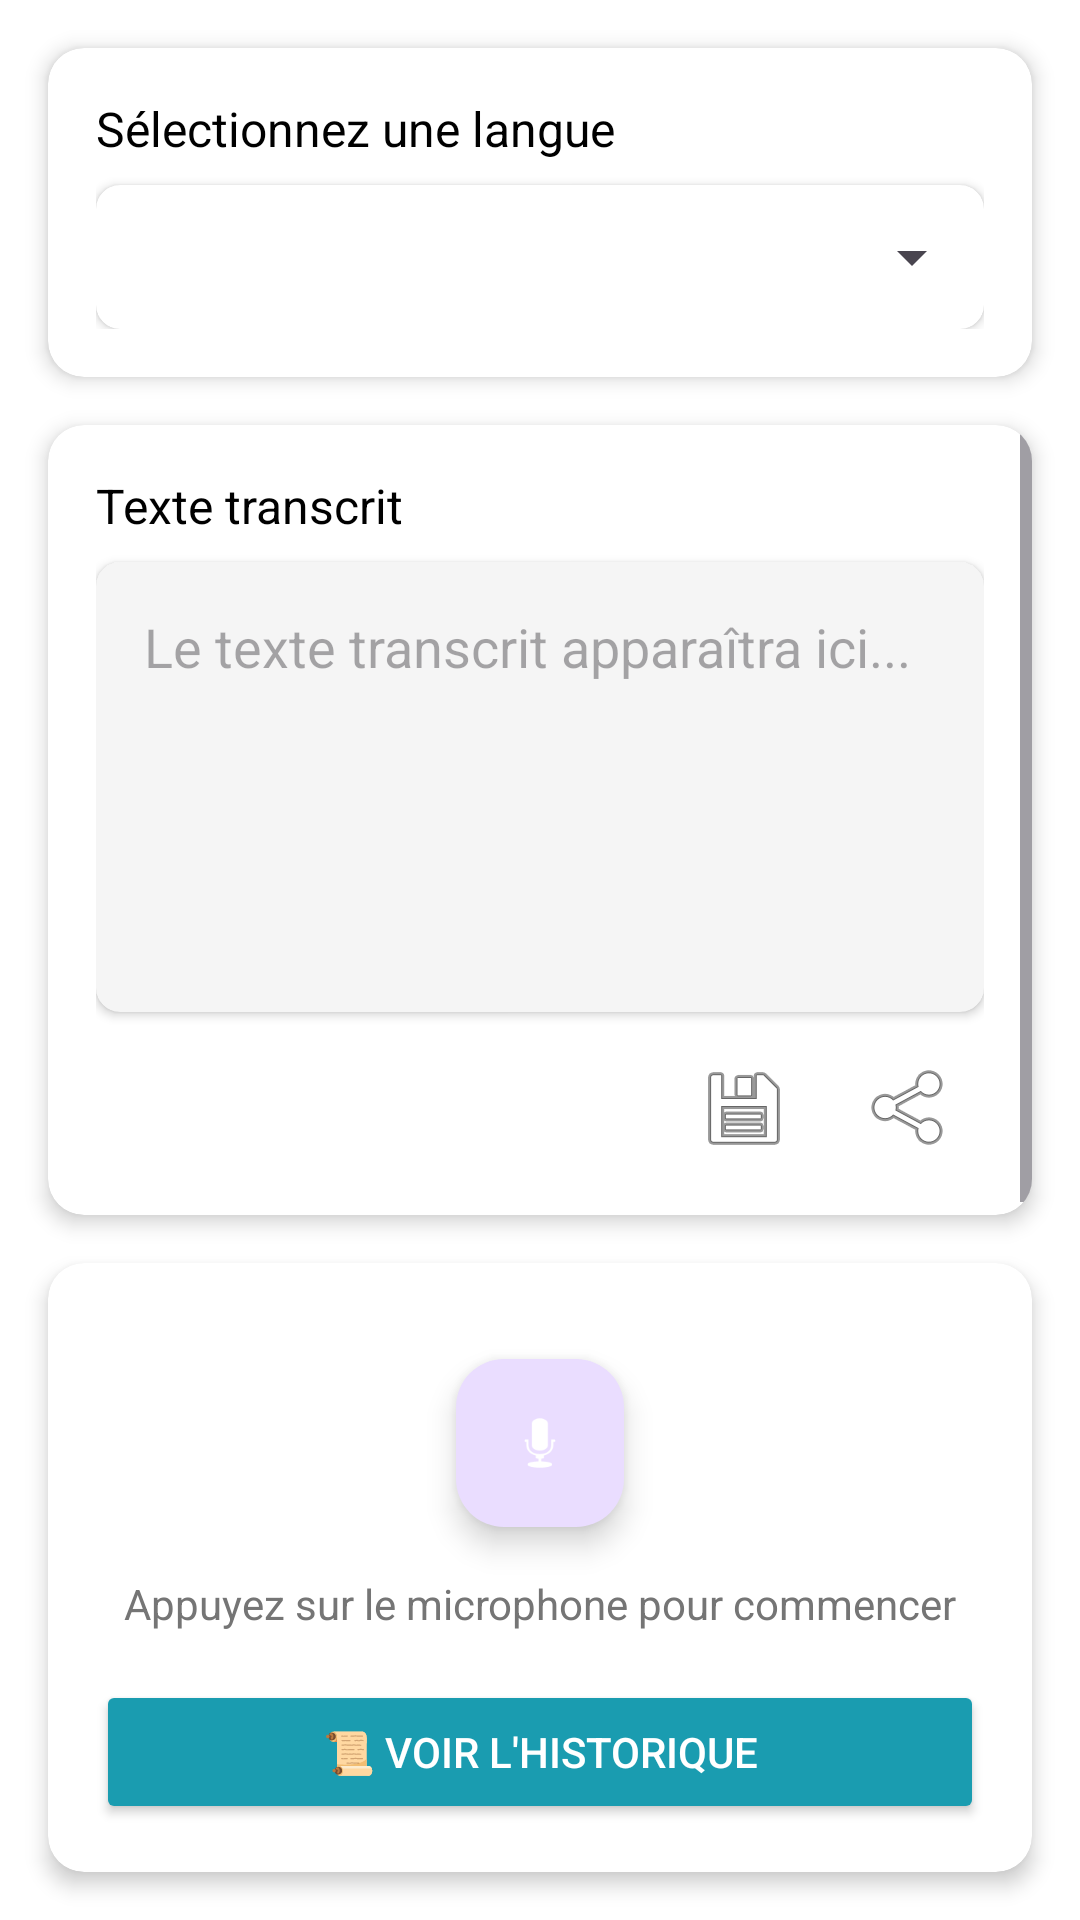

The Android layout XML behind this screen, and the referenced resources:
<!-- AndroidManifest.xml: application theme Theme.Pfa_Project -->
<!-- res/layout/activity_main.xml -->
<?xml version="1.0" encoding="utf-8"?>
<androidx.constraintlayout.widget.ConstraintLayout xmlns:android="http://schemas.android.com/apk/res/android"
    xmlns:app="http://schemas.android.com/apk/res-auto"
    xmlns:tools="http://schemas.android.com/tools"
    android:layout_width="match_parent"
    android:layout_height="match_parent"
    android:background="@android:color/white"
    tools:context=".MainActivity">

    <androidx.cardview.widget.CardView
        android:id="@+id/topCard"
        android:layout_width="0dp"
        android:layout_height="wrap_content"
        android:layout_margin="16dp"
        app:cardCornerRadius="12dp"
        app:cardElevation="4dp"
        app:layout_constraintEnd_toEndOf="parent"
        app:layout_constraintStart_toStartOf="parent"
        app:layout_constraintTop_toTopOf="parent">

        <LinearLayout
            android:layout_width="match_parent"
            android:layout_height="wrap_content"
            android:orientation="vertical"
            android:padding="16dp">

            <TextView
                android:layout_width="match_parent"
                android:layout_height="wrap_content"
                android:text="Sélectionnez une langue"
                android:textColor="@android:color/black"
                android:textSize="16sp"
                android:layout_marginBottom="8dp" />

            <androidx.cardview.widget.CardView
                android:layout_width="match_parent"
                android:layout_height="wrap_content"
                app:cardCornerRadius="8dp"
                app:cardElevation="2dp">

                <Spinner
                    android:id="@+id/languageSpinner"
                    android:layout_width="match_parent"
                    android:layout_height="48dp"
                    android:padding="8dp" />
            </androidx.cardview.widget.CardView>
        </LinearLayout>
    </androidx.cardview.widget.CardView>

    <androidx.cardview.widget.CardView
        android:id="@+id/resultCard"
        android:layout_width="0dp"
        android:layout_height="0dp"
        android:layout_margin="16dp"
        app:cardCornerRadius="12dp"
        app:cardElevation="4dp"
        app:layout_constraintTop_toBottomOf="@id/topCard"
        app:layout_constraintBottom_toTopOf="@id/buttonsCard"
        app:layout_constraintEnd_toEndOf="parent"
        app:layout_constraintStart_toStartOf="parent">

        <ScrollView
            android:layout_width="match_parent"
            android:layout_height="match_parent">

            <LinearLayout
                android:layout_width="match_parent"
                android:layout_height="wrap_content"
                android:orientation="vertical"
                android:padding="16dp">

                <TextView
                    android:layout_width="match_parent"
                    android:layout_height="wrap_content"
                    android:text="Texte transcrit"
                    android:textColor="@android:color/black"
                    android:textSize="16sp"
                    android:layout_marginBottom="8dp" />

                <androidx.cardview.widget.CardView
                    android:layout_width="match_parent"
                    android:layout_height="wrap_content"
                    app:cardCornerRadius="8dp"
                    app:cardElevation="2dp"
                    app:cardBackgroundColor="#F5F5F5">

                    <TextView
                        android:id="@+id/textResult"
                        android:layout_width="match_parent"
                        android:layout_height="wrap_content"
                        android:hint="Le texte transcrit apparaîtra ici..."
                        android:textSize="18sp"
                        android:padding="16dp"
                        android:minHeight="150dp" />
                </androidx.cardview.widget.CardView>

                <LinearLayout
                    android:layout_width="match_parent"
                    android:layout_height="wrap_content"
                    android:orientation="horizontal"
                    android:gravity="end"
                    android:layout_marginTop="8dp">

                    <ImageButton
                        android:id="@+id/btnCopy"
                        android:layout_width="48dp"
                        android:layout_height="48dp"
                        android:src="@android:drawable/ic_menu_save"
                        android:background="?attr/selectableItemBackgroundBorderless"
                        android:contentDescription="Copier le texte"
                        android:layout_marginEnd="8dp" />

                    <ImageButton
                        android:id="@+id/btnShare"
                        android:layout_width="48dp"
                        android:layout_height="48dp"
                        android:src="@android:drawable/ic_menu_share"
                        android:background="?attr/selectableItemBackgroundBorderless"
                        android:contentDescription="Partager le texte" />
                </LinearLayout>

            </LinearLayout>
        </ScrollView>

    </androidx.cardview.widget.CardView>

    <androidx.cardview.widget.CardView
        android:id="@+id/buttonsCard"
        android:layout_width="0dp"
        android:layout_height="wrap_content"
        android:layout_margin="16dp"
        app:cardCornerRadius="12dp"
        app:cardElevation="4dp"
        app:layout_constraintBottom_toBottomOf="parent"
        app:layout_constraintEnd_toEndOf="parent"
        app:layout_constraintStart_toStartOf="parent">

        <LinearLayout
            android:layout_width="match_parent"
            android:layout_height="wrap_content"
            android:orientation="vertical"
            android:padding="16dp">

            <com.google.android.material.floatingactionbutton.FloatingActionButton
                android:id="@+id/btnSpeak"
                android:layout_width="wrap_content"
                android:layout_height="wrap_content"
                android:layout_gravity="center"
                android:layout_margin="16dp"
                android:contentDescription="Appuyez pour parler"
                android:src="@android:drawable/ic_btn_speak_now"
                app:fabSize="normal"
                app:tint="@android:color/white" />

            <TextView
                android:id="@+id/recordingStatus"
                android:layout_width="match_parent"
                android:layout_height="wrap_content"
                android:text="Appuyez sur le microphone pour commencer"
                android:textAlignment="center"
                android:textSize="14sp"
                android:textColor="#757575"
                android:layout_marginBottom="16dp" />

            <Button
                android:id="@+id/btnHistory"
                android:layout_width="match_parent"
                android:layout_height="wrap_content"
                android:text="📜 Voir l'historique"
                android:textColor="@android:color/white"
                android:padding="12dp"
                android:backgroundTint="@color/primary" />
        </LinearLayout>
    </androidx.cardview.widget.CardView>

    
    <LinearLayout
        android:id="@+id/recordingIndicator"
        android:layout_width="wrap_content"
        android:layout_height="wrap_content"
        android:orientation="horizontal"
        android:background="@drawable/recording_indicator_background"
        android:padding="8dp"
        android:visibility="gone"
        app:layout_constraintTop_toTopOf="parent"
        app:layout_constraintEnd_toEndOf="parent"
        android:layout_margin="16dp">

        <View
            android:id="@+id/recordingDot"
            android:layout_width="12dp"
            android:layout_height="12dp"
            android:background="@drawable/recording_dot"
            android:layout_gravity="center_vertical"
            android:layout_marginEnd="8dp" />

        <TextView
            android:layout_width="wrap_content"
            android:layout_height="wrap_content"
            android:text="Enregistrement en cours..."
            android:textColor="@android:color/white"
            android:textSize="14sp" />
    </LinearLayout>

</androidx.constraintlayout.widget.ConstraintLayout>
<!-- resources referenced by this layout -->
<resources>
  <color name="primary">#1A9CB0</color>
  <style name="Theme.Pfa_Project" parent="Base.Theme.Pfa_Project" />
  <style name="Base.Theme.Pfa_Project" parent="Theme.Material3.DayNight.NoActionBar">
          
          
      </style>
</resources>
